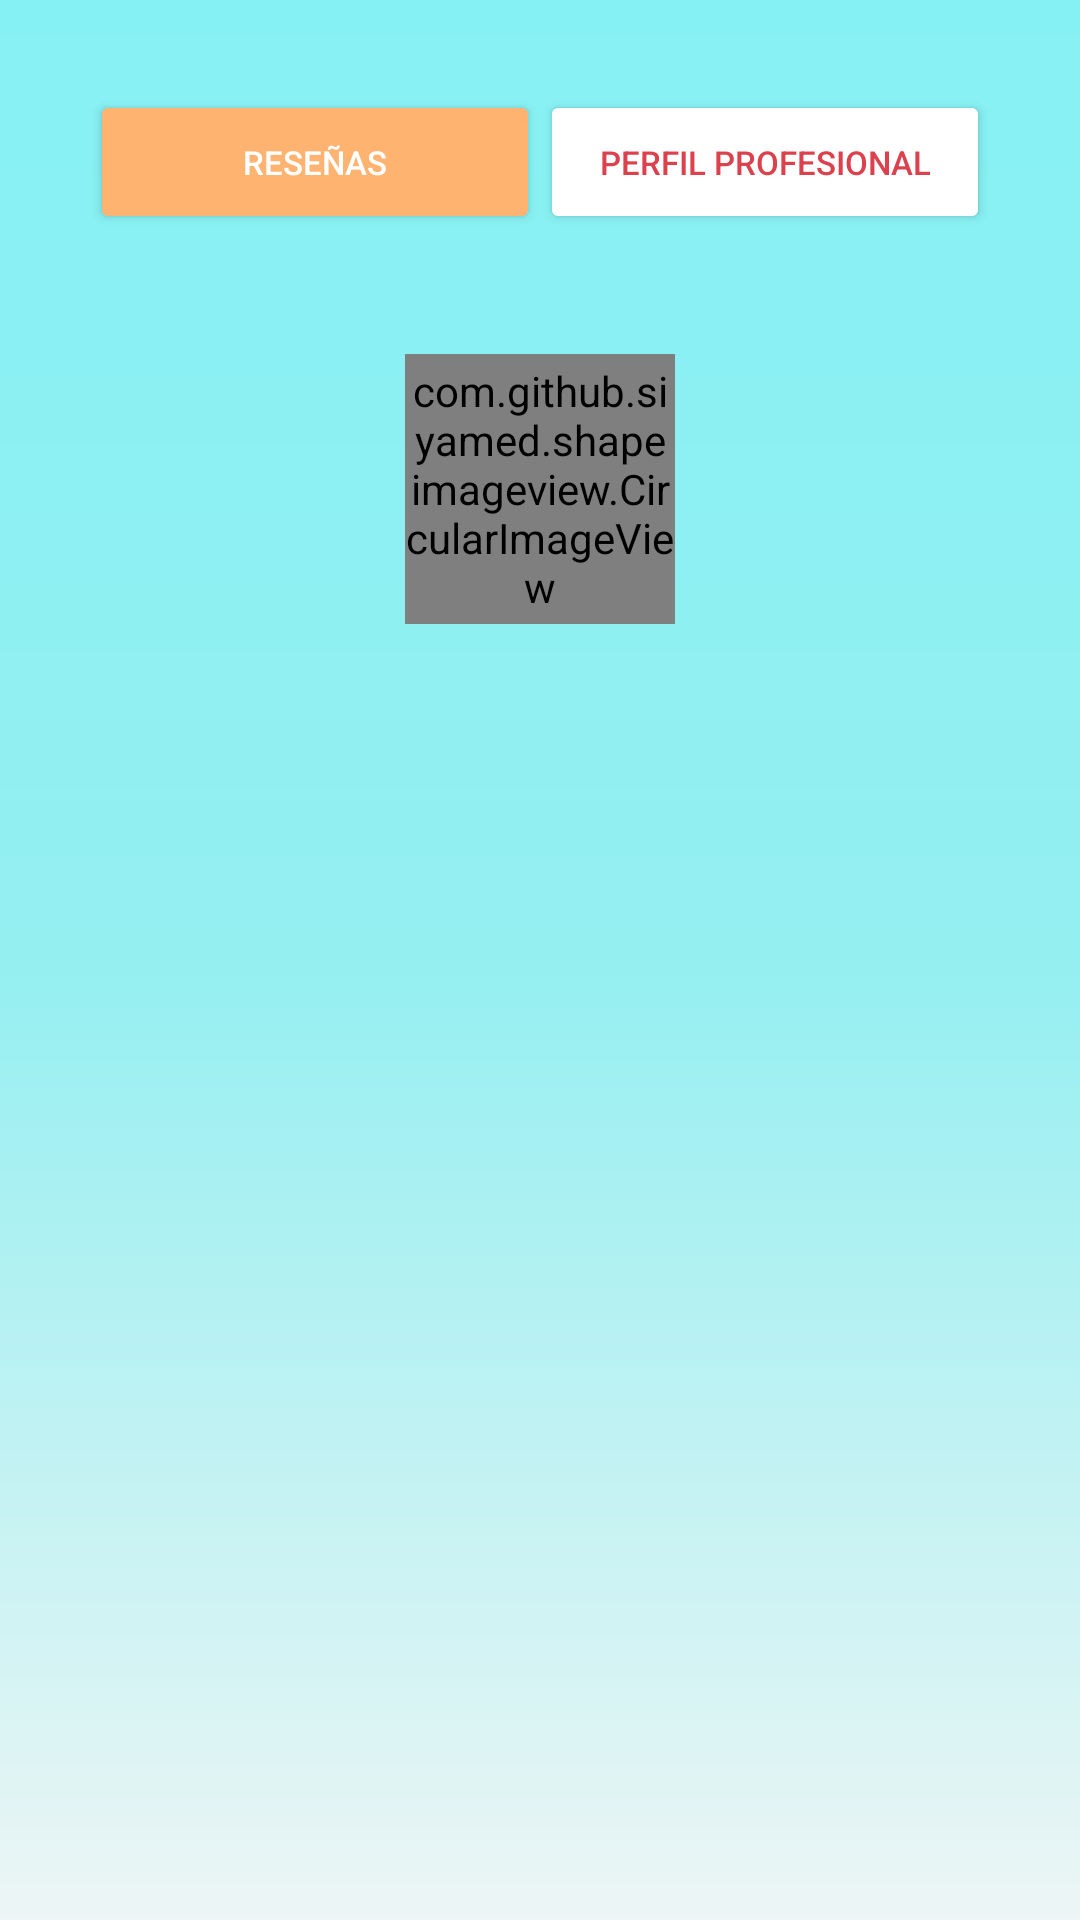

Write the Android layout XML for this screen, with the resource values it uses.
<!-- AndroidManifest.xml: application theme Theme.AplicacionArturito -->
<!-- res/layout/activity_psicologo_view.xml -->
<?xml version="1.0" encoding="utf-8"?>
<LinearLayout
    xmlns:android="http://schemas.android.com/apk/res/android"
    xmlns:app="http://schemas.android.com/apk/res-auto"
    xmlns:tools="http://schemas.android.com/tools"
    android:orientation="vertical"
    android:layout_width="match_parent"
    android:background="@drawable/bg_color2"
    android:layout_height="match_parent"

    tools:context=".Activity.PsicologoViewActivity">

    <LinearLayout
        android:weightSum="2"
        android:layout_margin="30dp"
        android:layout_width="match_parent"
        android:layout_height="wrap_content"
        android:gravity="center_horizontal"
        android:orientation="horizontal">

        <Button
            android:id="@+id/btn11"
            android:layout_weight="1"
            android:layout_width="0dp"
            android:layout_height="wrap_content"
            android:textSize="11sp"
            android:onClick="onClick"
            android:backgroundTint="#FFB370"
            android:text="Reseñas"
            android:textColor="@color/white" />

        <Button
            android:id="@+id/btn22"
            android:layout_weight="1"
            android:layout_width="0dp"
            android:onClick="onClick"
            android:layout_height="wrap_content"
            android:backgroundTint="#FFFFFF"
            android:textSize="11sp"
            android:text="Perfil Profesional"
            android:textColor="#DC414E" />

    </LinearLayout>


    <com.github.siyamed.shapeimageview.CircularImageView
        android:id="@+id/imgpsicologo"
        android:layout_gravity="center"
        android:layout_width="90dp"
        android:layout_height="90dp"
        android:src="@drawable/default_profile_image"
        app:siBorderWidth="2dp"
        android:layout_marginTop="10dp"
        android:layout_marginBottom="20dp"
        app:siBorderColor="@color/teal_200"/>
    <LinearLayout
        android:layout_width="match_parent"
        android:layout_height="match_parent"
        android:orientation="vertical"
        >
        <FrameLayout
            android:id="@+id/main_container2"
            android:layout_width="match_parent"
            android:layout_height="match_parent"
           >
        </FrameLayout>

    </LinearLayout>











































</LinearLayout>
<!-- resources referenced by this layout -->
<resources>
  <color name="teal_200">#FF03DAC5</color>
  <color name="white">#FFFFFFFF</color>
  <!-- drawable bg_color2 (drawable) -->
  <?xml version="1.0" encoding="utf-8"?>
  <shape xmlns:android="http://schemas.android.com/apk/res/android">
  
      <gradient
          android:angle="90"
          android:centerColor="#94EFF1"
          android:endColor="#86F1F4"
          android:startColor="#EDF5F5"
          />
  </shape>
  <!-- drawable pink_out_line (drawable) -->
  <shape xmlns:android="http://schemas.android.com/apk/res/android"
      android:shape="rectangle">
      <corners android:radius="15dp" />
      <solid android:color="#80000000" />
      <stroke
          android:width="1dp"
          android:color="@color/color1" />
  </shape>
  <style name="Theme.AplicacionArturito" parent="Theme.MaterialComponents.DayNight.DarkActionBar">
          
          <item name="colorPrimary">@color/purple_500</item>
          <item name="colorPrimaryVariant">@color/purple_700</item>
          <item name="colorOnPrimary">@color/white</item>
          
          <item name="colorSecondary">@color/teal_200</item>
          <item name="colorSecondaryVariant">@color/teal_700</item>
          <item name="colorOnSecondary">@color/black</item>
          
          <item name="android:statusBarColor" tools:targetApi="l">?attr/colorPrimaryVariant</item>
          
      </style>
  <color name="color1">#EE8B27</color>
  <color name="purple_500">#FF6200EE</color>
  <color name="purple_700">#FF3700B3</color>
  <color name="teal_700">#FF018786</color>
  <color name="black">#FF000000</color>
</resources>
